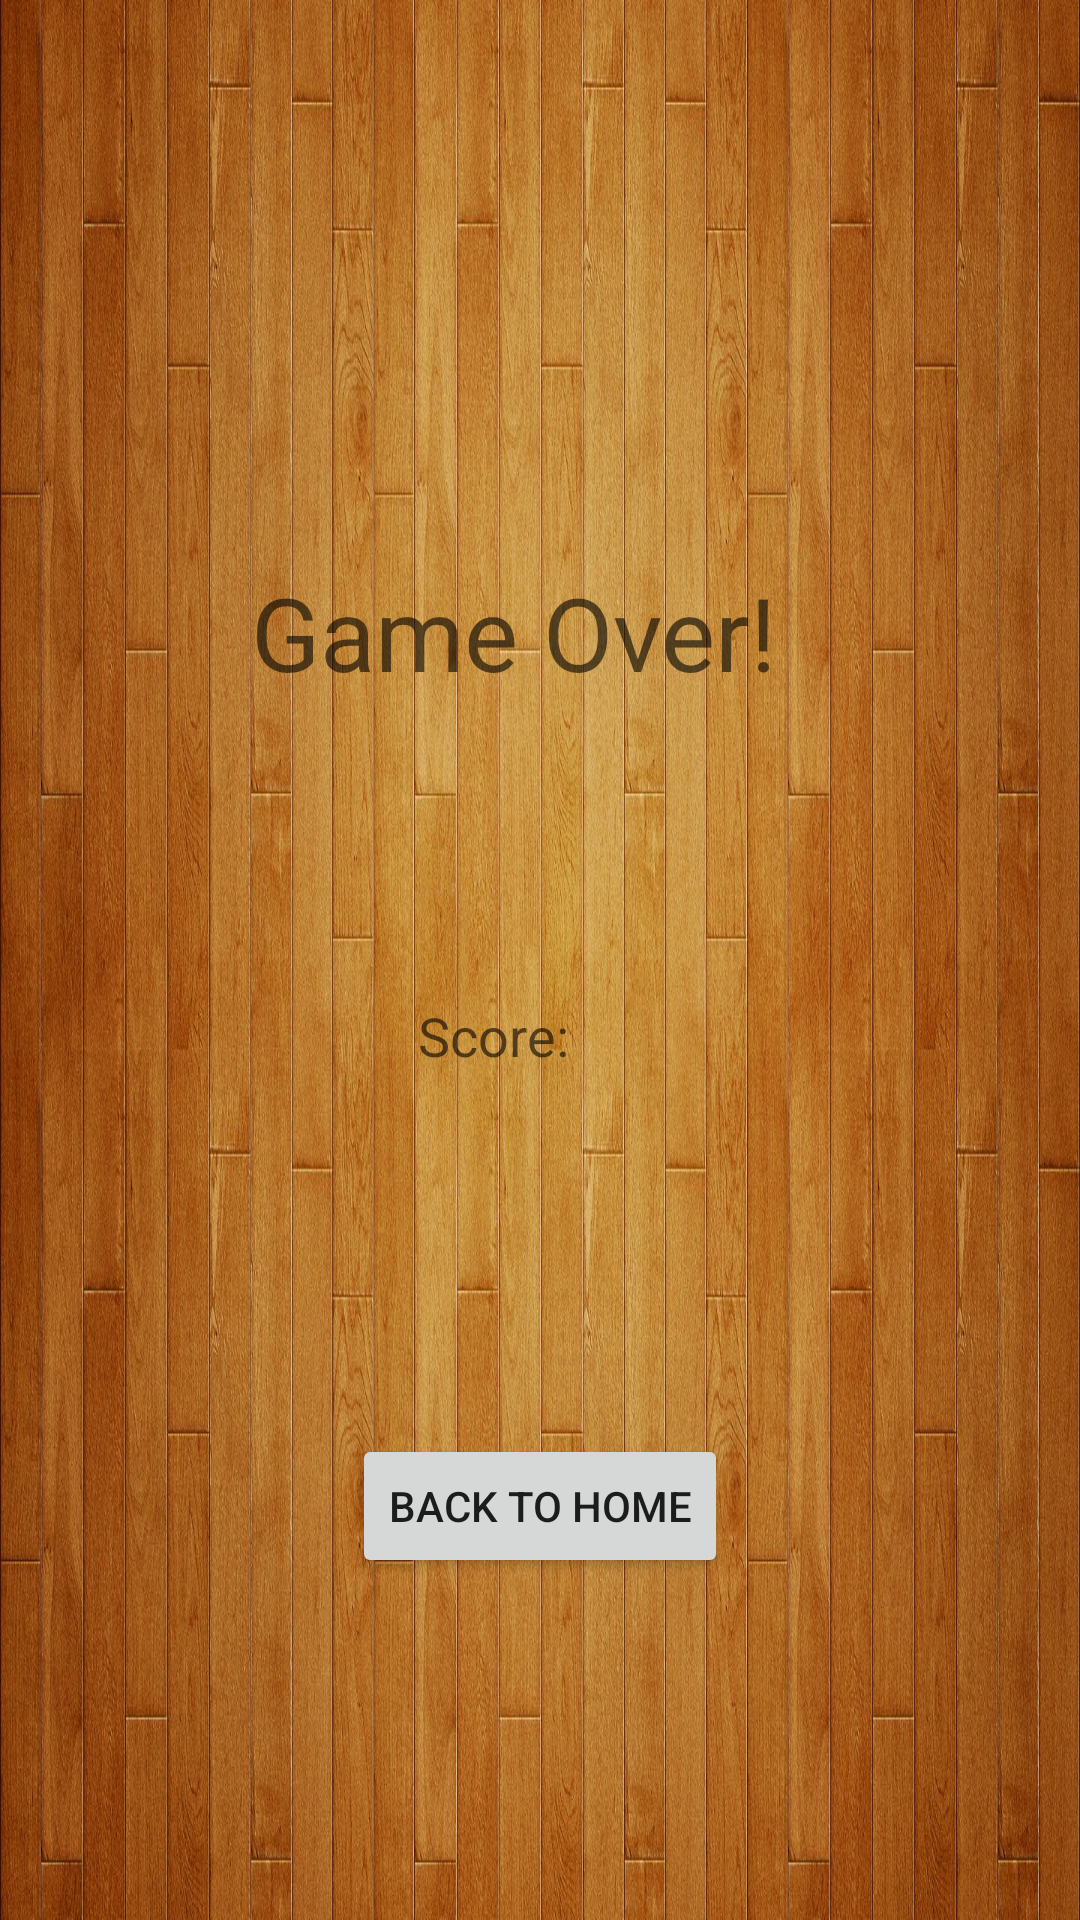

Write the Android layout XML for this screen, with the resource values it uses.
<!-- AndroidManifest.xml: application theme AppTheme -->
<!-- res/layout/activity_end_game.xml -->
<?xml version="1.0" encoding="utf-8"?>
<androidx.constraintlayout.widget.ConstraintLayout xmlns:android="http://schemas.android.com/apk/res/android"
    xmlns:app="http://schemas.android.com/apk/res-auto"
    xmlns:tools="http://schemas.android.com/tools"
    android:layout_width="match_parent"
    android:layout_height="match_parent"
    tools:context=".Game3.EndGame"
    android:background="@drawable/wood_bg">

    <TextView
        android:id="@+id/gameOverTextView"
        android:layout_width="193dp"
        android:layout_height="53dp"
        android:layout_marginTop="188dp"
        android:text="Game Over!"
        android:textAppearance="@style/TextAppearance.AppCompat.Display1"
        app:layout_constraintEnd_toEndOf="parent"
        app:layout_constraintStart_toStartOf="parent"
        app:layout_constraintTop_toTopOf="parent" />

    <TextView
        android:id="@+id/scoreTextView"
        android:layout_width="80dp"
        android:layout_height="31dp"
        android:layout_marginTop="92dp"
        android:text="Score: "
        android:textAppearance="@style/TextAppearance.AppCompat.Medium"
        app:layout_constraintEnd_toEndOf="parent"
        app:layout_constraintHorizontal_bias="0.498"
        app:layout_constraintStart_toStartOf="parent"
        app:layout_constraintTop_toBottomOf="@+id/gameOverTextView" />

    <Button
        android:id="@+id/backButton"
        android:layout_width="wrap_content"
        android:layout_height="wrap_content"
        android:text="Back to Home"
        app:layout_constraintBottom_toBottomOf="parent"
        app:layout_constraintEnd_toEndOf="parent"
        app:layout_constraintStart_toStartOf="parent"
        app:layout_constraintTop_toBottomOf="@+id/scoreTextView" />
</androidx.constraintlayout.widget.ConstraintLayout>
<!-- resources referenced by this layout -->
<resources>
  <!-- drawable wood_bg: jpg bitmap (drawable-v24, 548976 bytes) -->
  <style name="AppTheme" parent="Theme.AppCompat.Light.DarkActionBar">
          
          <item name="colorPrimary">@color/colorPrimary</item>
          <item name="colorPrimaryDark">@color/colorPrimaryDark</item>
          <item name="colorAccent">@color/colorAccent</item>
      </style>
  <color name="colorPrimary">#D600B2</color>
  <color name="colorPrimaryDark">#F3BE00</color>
  <color name="colorAccent">#03DA32</color>
</resources>
